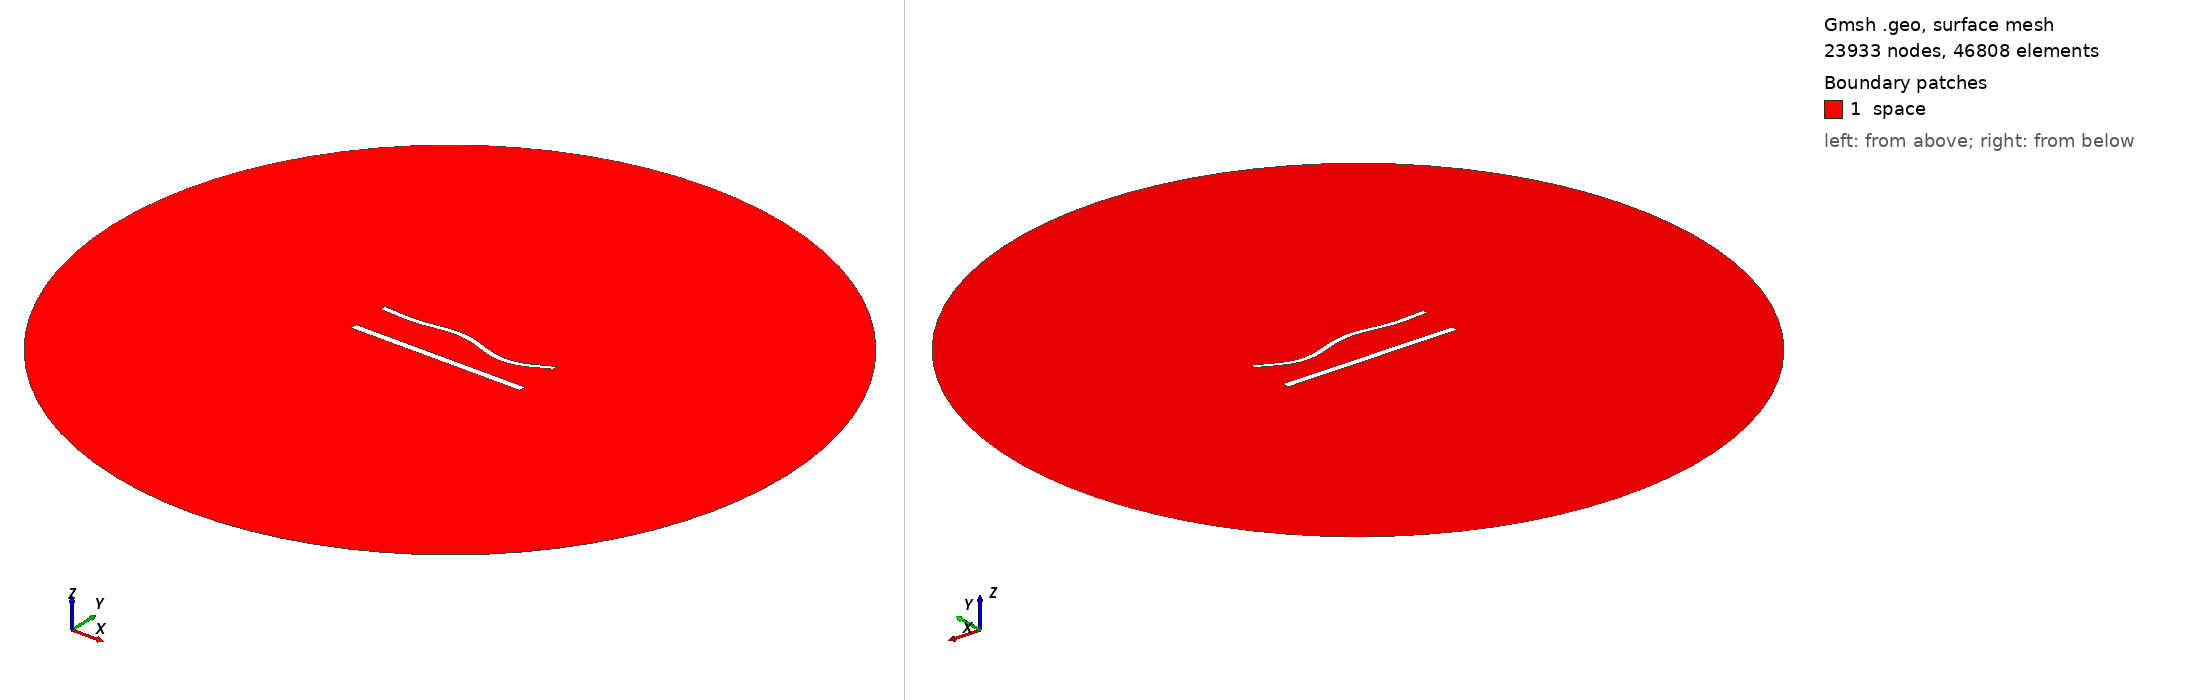

Gmsh geometry script, surface-meshed: 23933 nodes, 46808 surface elements. Boundary patches (legend numbers): 1 space. Left view from above one corner, right view from below the opposite corner. Legend entries are the model's physical surfaces. The drawing asked Gmsh for element sizes between 1% and 20% of the model's largest extent; the script's own settings can give other sizes.

=== 1312.geo (drawn) ===
//---------------------------------------
// Geometry kernel
//---------------------------------------

SetFactory("OpenCASCADE");



//---------------------------------------
// Parameters of the geometry
//---------------------------------------

// Overetch of the upper plate
overetch = 0.375;

// Distance between the plates
distance = 22.5;

// Discretization over the x axis (for the deformation)
nx = 50; 

// Length of the plate
L = 100 - overetch; 

// Number of modes
n = 4; 

// 1st mode coefficient
coeff(1) = -1.5;
beta(1) = 0.596864 * 3.1415926535 / L;

// 2nd mode coefficient
coeff(2) = 0.0;
beta(2) = 1.49418 * 3.1415926535 / L;

// 3rd mode coefficient
coeff(3) = 1.5;
beta(3) = 2.50025 * 3.1415926535 / L;

// 4th mode coefficient
coeff(4) = -1.5;
beta(4) = 3.49999 * 3.1415926535 / L;



//---------------------------------------
// Upper plate (deformed rectangle)
//---------------------------------------

// Coordiantes of the upper plate
xmin = -50;
xmax = 50 - overetch;

// Height of the upper plate
yheight = 4 - 2 * overetch;

// Indexes of the points
UpperID[] = {};
LowerID[] = {};
LeftID[] = {};
RightID[] = {};

// Point index
p = 1;

// Horizontal edges
For i In {1:nx}
    x = xmin + (i-1)*(xmax - xmin)/(nx-1);

    y_bottom = distance / 2 + overetch;
    For j In {1:n}
        C = (Cosh(beta(j)*L) + Cos(beta(j)*L)) / (Sinh(beta(j)*L) + Sin(beta(j)*L));
        y_bottom  = y_bottom + coeff(j) * (Cosh(beta(j)*(x+50)) - Cos(beta(j)*(x+50)) - C * (Sinh(beta(j)*(x+50)) - Sin(beta(j)*(x+50))));
    EndFor

    y_top = y_bottom + yheight;

    Point(p) = {x, y_top, 0, 1.0};
    UpperID[i] = p;
    p = p + 1;

    Point(p) = {x, y_bottom, 0, 1.0};
    LowerID[i] = p;
    p = p + 1;
EndFor

// Create point lists
UpperPts[] = {}; LowerPts[] = {};
For i In {1:nx}
  UpperPts[] += {UpperID[i]};
  LowerPts[] += {LowerID[i]};
EndFor

// Build splines
Spline(1) = {UpperPts[]};
Spline(2) = {LowerPts[]};
Line(3) = {LowerPts[nx-1], UpperPts[nx-1]};
Line(4) = {LowerPts[0], UpperPts[0]};

// Build the plane surface
Curve Loop(1) = {2, 3, -1, -4};
Plane Surface(1) = {1};



//---------------------------------------
// Lower plate (rectangle)
//---------------------------------------

// Vertices
Point(1001) = {-50, -distance/2, 0, 1.0};
Point(1002) = { 50, -distance/2, 0, 1.0};
Point(1003) = { 50,  -distance/2 + 4, 0, 1.0};
Point(1004) = {-50,  -distance/2 + 4, 0, 1.0};

// Edges
Line(5) = {1001, 1002};
Line(6) = {1002, 1003};
Line(7) = {1003, 1004};
Line(8) = {1004, 1001};

// Plane surface
Line Loop(2) = {5, 6, 7, 8};
Plane Surface(2) = {2}; 



//---------------------------------------
// Outer (fictious) boundary
//---------------------------------------

// Points
Point(1005) = {0, 0, 0};       // Center
Point(1006) = {200, 0, 0};     // Start point
Point(1007) = {0, 200, 0};     // 90 degrees
Point(1008) = {-200, 0, 0};    // 180 degrees
Point(1009) = {0, -200, 0};    // 270 degrees

// Circle arcs (each needs start, center, end)
Circle(9) = {1006, 1005, 1007};
Circle(10) = {1007, 1005, 1008};
Circle(11) = {1008, 1005, 1009};
Circle(12) = {1009, 1005, 1006};

// Plane surface for the entire domain
Curve Loop(3) = {9, 10, 11, 12};
Surface(3) = {3};

// Subtract the plates from the whole domain to obtain the actual domain where we want to solve the equations
BooleanDifference{ Surface{3}; Delete; }{ Surface{1}; Surface{2}; Delete; }




//---------------------------------------
// Transfinite Lines/Curves
//---------------------------------------

// Set the number of points on the boundaries
r = 6;
d = 0.15;

// Plates
Transfinite Curve {1} = 50*r/4 Using Progression 1;
Transfinite Line {2} = 50*r Using Progression 1;
Transfinite Curve {3, 4} = 2*r Using Progression 1+d;
Transfinite Line {5} = 50*r/4 Using Progression 1;
Transfinite Line {7} = 50*r Using Progression 1;
Transfinite Line {6} = 2*r Using Progression 1-d;
Transfinite Line {8} = 2*r Using Progression 1+d;

// Outer boundary
Transfinite Line {9, 10, 11, 12} = 20 Using Progression 1;



//---------------------------------------
// Physical groups
//---------------------------------------                

// Physical curves (boundaries)
Physical Line("force_segment", 10) = {2};
Physical Line("upper_plate", 11) = {1, 3, 4};
Physical Line("lower_plate", 12) = {5, 6, 7, 8};
Physical Line("boundary", 20) = {9, 10, 11, 12};

// Physical Surfaces
Physical Surface("space", 30) = {3};



//---------------------------------------
// 6. Generate the Mesh
//---------------------------------------

// 2D mesh generation
Mesh 2;
